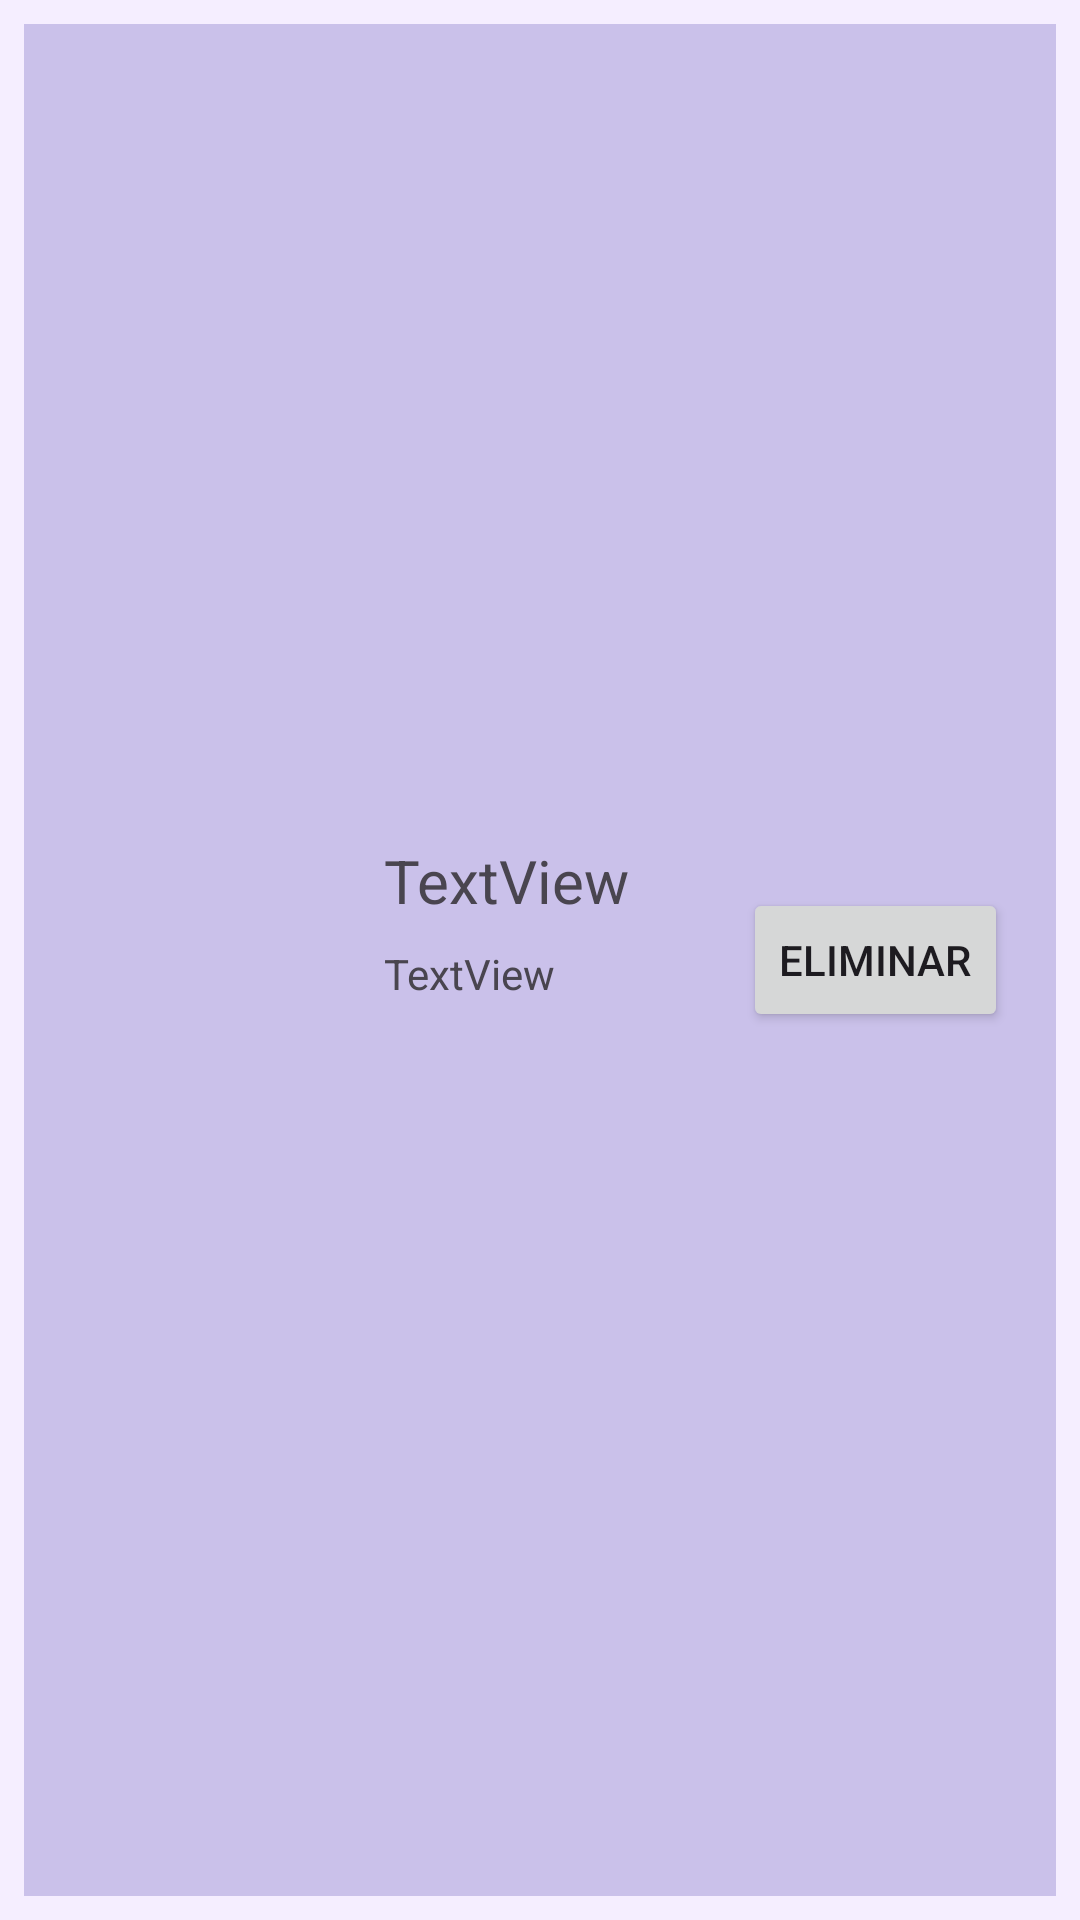

Produce the Android XML layout that renders to this screen, including the resource entries it uses.
<!-- AndroidManifest.xml: application theme Theme.MenuMaker -->
<!-- res/layout/recycler_view_row.xml -->
<?xml version="1.0" encoding="utf-8"?>
<androidx.constraintlayout.widget.ConstraintLayout xmlns:android="http://schemas.android.com/apk/res/android"
    xmlns:app="http://schemas.android.com/apk/res-auto"
    xmlns:tools="http://schemas.android.com/tools"
    android:id="@+id/recycler_view_row"
    android:layout_width="match_parent"
    android:layout_height="wrap_content"
    android:background="@color/material_dynamic_tertiary95">

    <androidx.constraintlayout.widget.ConstraintLayout
        android:layout_width="match_parent"
        android:layout_height="match_parent"
        android:layout_marginStart="8dp"
        android:layout_marginTop="8dp"
        android:layout_marginEnd="8dp"
        android:layout_marginBottom="8dp"
        android:background="@color/material_dynamic_tertiary80"
        app:layout_constraintBottom_toBottomOf="parent"
        app:layout_constraintEnd_toEndOf="parent"
        app:layout_constraintStart_toStartOf="parent"
        app:layout_constraintTop_toTopOf="parent">

        <ImageView
            android:id="@+id/img_list_dish"
            android:layout_width="80dp"
            android:layout_height="80dp"
            android:layout_marginStart="16dp"
            android:layout_marginTop="16dp"
            android:layout_marginBottom="16dp"
            android:adjustViewBounds="true"
            android:scaleType="fitCenter"
            app:layout_constraintBottom_toBottomOf="parent"
            app:layout_constraintStart_toStartOf="parent"
            app:layout_constraintTop_toTopOf="parent"
            tools:src="@tools:sample/avatars" />

        <TextView
            android:id="@+id/txt_list_name"
            android:layout_width="wrap_content"
            android:layout_height="wrap_content"
            android:layout_marginStart="24dp"
            android:text="TextView"
            android:textSize="20sp"
            app:layout_constraintStart_toEndOf="@+id/img_list_dish"
            app:layout_constraintTop_toTopOf="@+id/img_list_dish" />

        <TextView
            android:id="@+id/txt_list_category"
            android:layout_width="wrap_content"
            android:layout_height="wrap_content"
            android:layout_marginTop="8dp"
            android:text="TextView"
            app:layout_constraintStart_toStartOf="@+id/txt_list_name"
            app:layout_constraintTop_toBottomOf="@+id/txt_list_name" />

        <Button
            android:id="@+id/btn_delete"
            android:layout_width="wrap_content"
            android:layout_height="wrap_content"
            android:layout_marginEnd="16dp"
            android:text="ELIMINAR"
            app:layout_constraintBottom_toBottomOf="parent"
            app:layout_constraintEnd_toEndOf="parent"
            app:layout_constraintTop_toTopOf="parent" />
    </androidx.constraintlayout.widget.ConstraintLayout>
</androidx.constraintlayout.widget.ConstraintLayout>
<!-- resources referenced by this layout -->
<resources>
  <style name="Theme.MenuMaker" parent="Base.Theme.MenuMaker" />
  <style name="Base.Theme.MenuMaker" parent="Theme.Material3.DayNight.NoActionBar">
          
          
      </style>
</resources>
